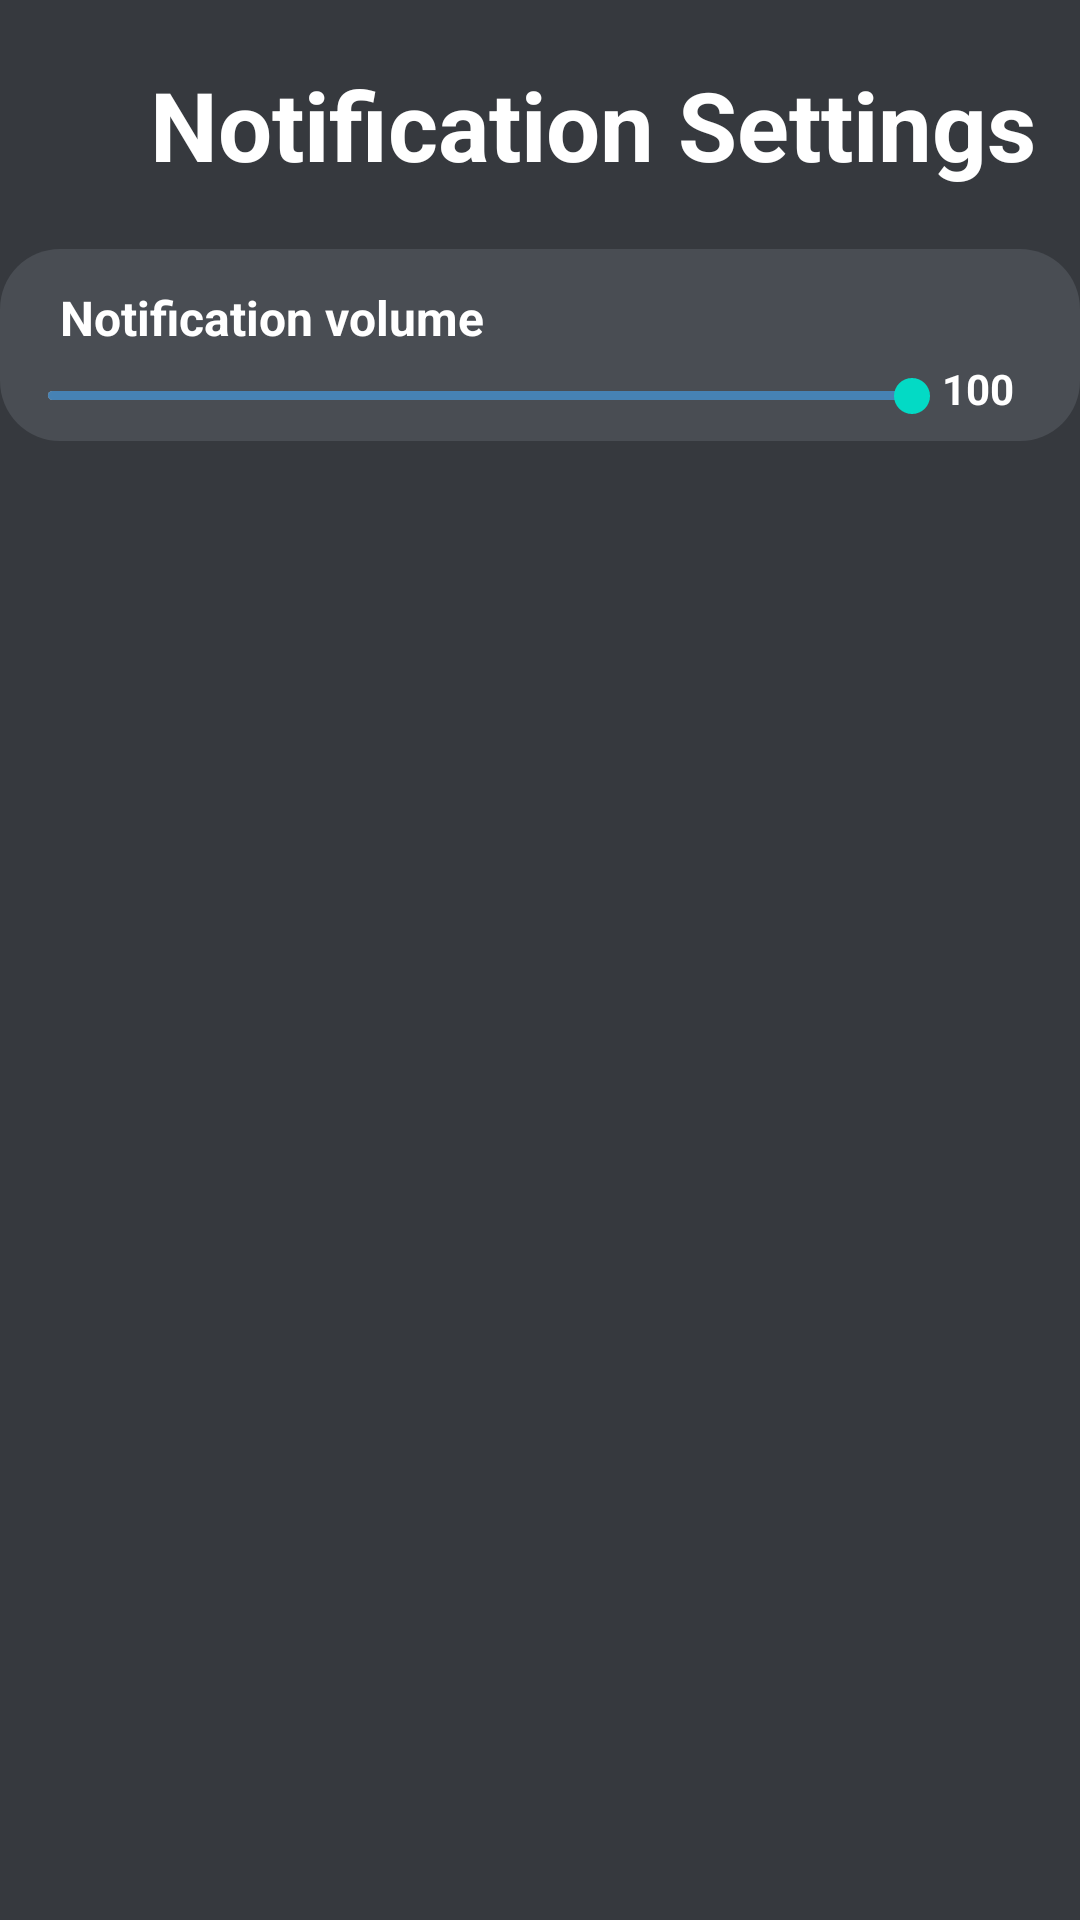

This screen was rendered from an Android layout file. Write that file and the resources it references.
<!-- AndroidManifest.xml: application theme Theme.ElvisMessenger -->
<!-- res/layout/fragment_notifications_settings.xml -->
<?xml version="1.0" encoding="utf-8"?>
<LinearLayout xmlns:android="http://schemas.android.com/apk/res/android"
    xmlns:tools="http://schemas.android.com/tools"
    android:layout_width="match_parent"
    android:layout_height="match_parent"
    android:background="@color/elvis_main_color"
    android:orientation="vertical"
    tools:context=".fragments.settings.NotificationsSettingsFragment">

    <RelativeLayout
        android:layout_width="match_parent"
        android:layout_height="wrap_content"
        android:layout_marginStart="20dp"
        android:layout_marginTop="20dp">

        <ImageView
            android:layout_width="wrap_content"
            android:layout_height="wrap_content"
            android:layout_marginTop="12dp"
            android:src="@drawable/ic_notifications" />

        <TextView
            android:layout_width="wrap_content"
            android:layout_height="wrap_content"
            android:layout_marginStart="30dp"
            android:text="@string/notification_settings"
            android:textColor="@color/white"
            android:textSize="32sp"
            android:textStyle="bold" />

    </RelativeLayout>

    <RelativeLayout
        android:layout_width="match_parent"
        android:layout_height="wrap_content"
        android:layout_marginTop="20dp"
        android:background="@drawable/round_settings_background">

        <TextView
            android:layout_width="wrap_content"
            android:layout_height="wrap_content"
            android:textColor="@color/white"
            android:textStyle="bold"
            android:textSize="16sp"
            android:layout_marginTop="12dp"
            android:layout_marginStart="20dp"
            android:text="@string/notification_volume"/>

        <SeekBar
            android:id="@+id/new_notifications_volume"
            android:layout_width="match_parent"
            android:layout_height="wrap_content"
            android:layout_marginTop="40dp"
            android:layout_marginEnd="40dp"
            android:layout_marginBottom="6dp"
            android:max="100"
            android:maxHeight="3dp"
            android:min="0"
            android:minHeight="3dp"
            android:progress="100"
            android:progressDrawable="@drawable/seek_bar_custom" />

        <TextView
            android:id="@+id/current_notifications_volume"
            android:layout_width="wrap_content"
            android:layout_height="wrap_content"
            android:layout_alignParentEnd="true"
            android:layout_marginTop="37dp"
            android:layout_marginEnd="22dp"
            android:text="100"
            android:textColor="@color/white"
            android:textStyle="bold" />
    </RelativeLayout>
</LinearLayout>
<!-- resources referenced by this layout -->
<resources>
  <color name="elvis_main_color">#36393e</color>
  <color name="white">#FFFFFFFF</color>
  <!-- drawable round_settings_background (drawable) -->
  <?xml version="1.0" encoding="utf-8"?>
  <shape xmlns:android="http://schemas.android.com/apk/res/android"
      android:shape="rectangle">
  
      <solid android:color="@color/elvis_background_for_blocks"/>
      <corners android:radius="20dp"/>
  
  
  </shape>
  <!-- drawable seek_bar_custom (drawable) -->
  <?xml version="1.0" encoding="utf-8"?>
  <layer-list xmlns:android="http://schemas.android.com/apk/res/android" >
      <item android:id="@android:id/background">
          <shape>
              <solid android:color="@color/elvis_text_color" />
              <corners android:radius="20dp"/>
          </shape>
      </item>
      <item android:id="@android:id/progress">
          <clip>
              <shape>
                  <solid android:color="@color/elvis_primary_color" />
                  <corners android:radius="20dp"/>
              </shape>
          </clip>
      </item>
  </layer-list>
  <string name="notification_settings">Notification Settings</string>
  <string name="notification_volume">Notification volume</string>
  <style name="Theme.ElvisMessenger" parent="Theme.MaterialComponents.DayNight.DarkActionBar">
          
          <item name="colorPrimary">#4682B4</item>
          <item name="colorPrimaryVariant">#4682B4</item>
          <item name="colorOnPrimary">@color/white</item>
          
          <item name="colorSecondary">@color/teal_200</item>
          <item name="colorSecondaryVariant">@color/teal_700</item>
          <item name="colorOnSecondary">@color/black</item>
          
          <item name="android:statusBarColor">?attr/colorPrimaryVariant</item>
          
      </style>
  <color name="elvis_background_for_blocks">#494D53</color>
  <color name="elvis_text_color">#acb3b9</color>
  <color name="elvis_primary_color">#4682B4</color>
  <color name="teal_200">#FF03DAC5</color>
  <color name="teal_700">#FF018786</color>
  <color name="black">#FF000000</color>
</resources>
